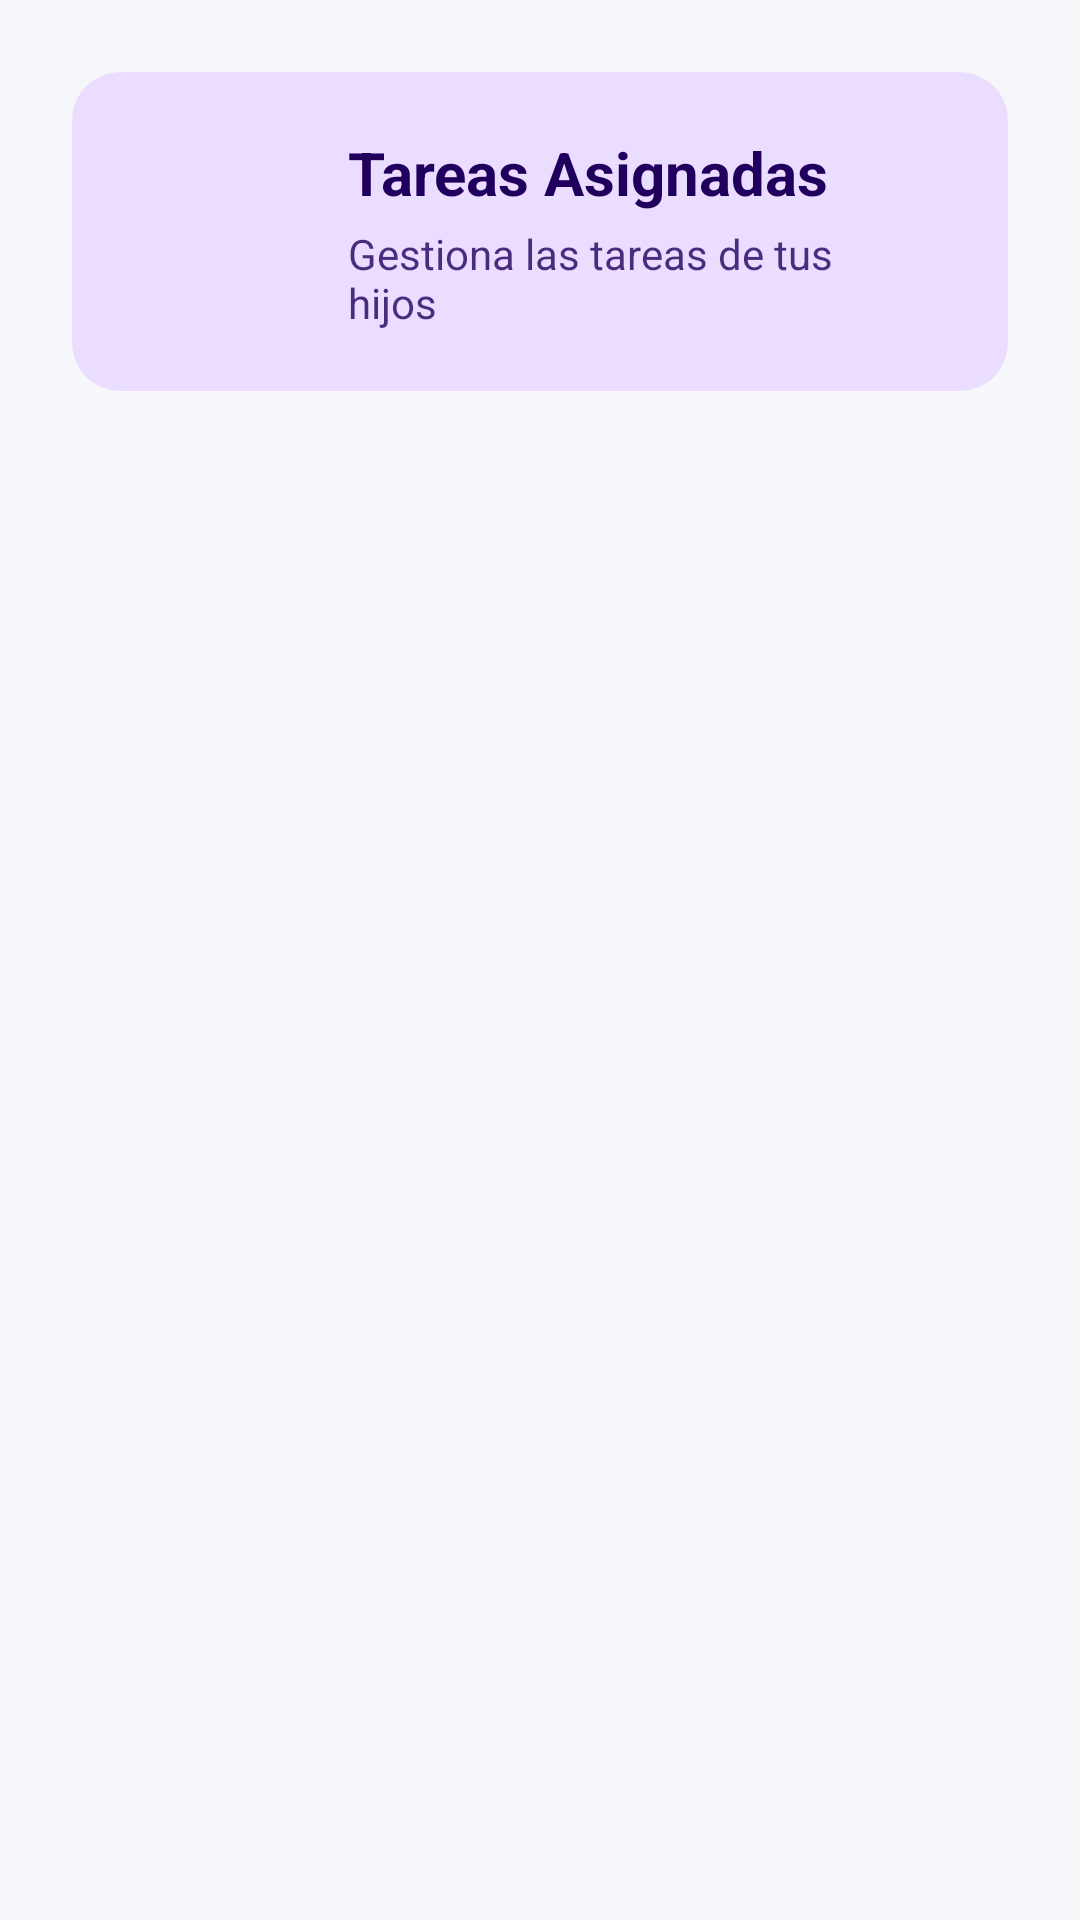

Produce the Android XML layout that renders to this screen, including the resource entries it uses.
<!-- AndroidManifest.xml: application theme Theme.EduParents -->
<!-- res/layout/fragment_tasks.xml -->
<?xml version="1.0" encoding="utf-8"?>
<androidx.constraintlayout.widget.ConstraintLayout
    xmlns:android="http://schemas.android.com/apk/res/android"
    xmlns:app="http://schemas.android.com/apk/res-auto"
    xmlns:tools="http://schemas.android.com/tools"
    android:layout_width="match_parent"
    android:layout_height="match_parent"
    android:padding="24dp"
    android:background="#F5F7FA"
    tools:context=".fragments.TasksFragment">

    
    <com.google.android.material.card.MaterialCardView
        android:id="@+id/headerCard"
        android:layout_width="0dp"
        android:layout_height="wrap_content"
        app:layout_constraintTop_toTopOf="parent"
        app:layout_constraintStart_toStartOf="parent"
        app:layout_constraintEnd_toEndOf="parent"
        app:cardCornerRadius="16dp"
        app:cardElevation="0dp"
        app:cardBackgroundColor="?attr/colorPrimaryContainer"
        app:strokeColor="?attr/colorOutline"
        app:strokeWidth="0dp"
        android:layout_marginBottom="16dp">

        <LinearLayout
            android:layout_width="match_parent"
            android:layout_height="wrap_content"
            android:orientation="horizontal"
            android:padding="20dp"
            android:gravity="center_vertical">

            <com.google.android.material.imageview.ShapeableImageView
                android:id="@+id/profileImageView"
                android:layout_width="56dp"
                android:layout_height="56dp"
                android:src="@drawable/ic_account_circle"
                android:scaleType="centerCrop"
                app:shapeAppearanceOverlay="@style/CircleImageView"
                android:layout_marginEnd="16dp"
                app:tint="?attr/colorOnPrimaryContainer" />

            <LinearLayout
                android:layout_width="0dp"
                android:layout_height="wrap_content"
                android:layout_weight="1"
                android:orientation="vertical">

                <TextView
                    android:id="@+id/welcomeTextView"
                    android:layout_width="wrap_content"
                    android:layout_height="wrap_content"
                    android:text="@string/tareas_asignadas"
                    android:textSize="20sp"
                    android:textStyle="bold"
                    android:textColor="?attr/colorOnPrimaryContainer" />

                <TextView
                    android:id="@+id/statusTextView"
                    android:layout_width="wrap_content"
                    android:layout_height="wrap_content"
                    android:text="@string/gestiona_las_tareas_de_tus_hijos"
                    android:textSize="14sp"
                    android:textColor="?attr/colorOnPrimaryContainer"
                    android:alpha="0.8"
                    android:layout_marginTop="4dp" />

            </LinearLayout>

            <ImageView
                android:layout_width="28dp"
                android:layout_height="28dp"
                android:src="@drawable/ic_school"
                app:tint="?attr/colorOnPrimaryContainer"
                android:alpha="0.7" />
        </LinearLayout>
    </com.google.android.material.card.MaterialCardView>

    
    <androidx.recyclerview.widget.RecyclerView
        android:id="@+id/tareasRecyclerView"
        android:layout_width="0dp"
        android:layout_height="0dp"
        android:layout_marginTop="16dp"
        app:layout_constraintTop_toBottomOf="@id/headerCard"
        app:layout_constraintBottom_toBottomOf="parent"
        app:layout_constraintStart_toStartOf="parent"
        app:layout_constraintEnd_toEndOf="parent"
        tools:listitem="@layout/item_tarea" />

</androidx.constraintlayout.widget.ConstraintLayout>
<!-- res/layout/item_tarea.xml (included above) -->
<?xml version="1.0" encoding="utf-8"?>
<androidx.cardview.widget.CardView
    xmlns:android="http://schemas.android.com/apk/res/android"
    xmlns:card_view="http://schemas.android.com/apk/res-auto"
    android:layout_width="match_parent"
    android:layout_height="wrap_content"
    android:layout_margin="12dp"
    card_view:cardCornerRadius="16dp"
    card_view:cardElevation="6dp"
    card_view:cardBackgroundColor="@android:color/white">

    <LinearLayout
        android:orientation="vertical"
        android:layout_width="match_parent"
        android:layout_height="wrap_content"
        android:padding="20dp">

        <TextView
            android:id="@+id/tareaTitulo"
            android:layout_width="match_parent"
            android:layout_height="wrap_content"
            android:text="Título de la Tarea"
            android:textStyle="bold"
            android:textSize="20sp"
            android:textColor="?attr/colorPrimary" />

        <TextView
            android:id="@+id/tareaDescripcion"
            android:layout_width="match_parent"
            android:layout_height="wrap_content"
            android:text="Descripción de la tarea asignada al estudiante."
            android:textSize="16sp"
            android:layout_marginTop="8dp"
            android:textColor="@android:color/darker_gray" />

    </LinearLayout>
</androidx.cardview.widget.CardView>
<!-- resources referenced by this layout -->
<resources>
  <string name="gestiona_las_tareas_de_tus_hijos">Gestiona las tareas de tus hijos</string>
  <string name="tareas_asignadas">Tareas Asignadas</string>
  <style name="CircleImageView">
          <item name="cornerFamily">rounded</item>
          <item name="cornerSize">50%</item>
      </style>
  <style name="Theme.EduParents" parent="Base.Theme.EduParents" />
  <style name="Base.Theme.EduParents" parent="Theme.Material3.DayNight.NoActionBar">
          
          
      </style>
</resources>
